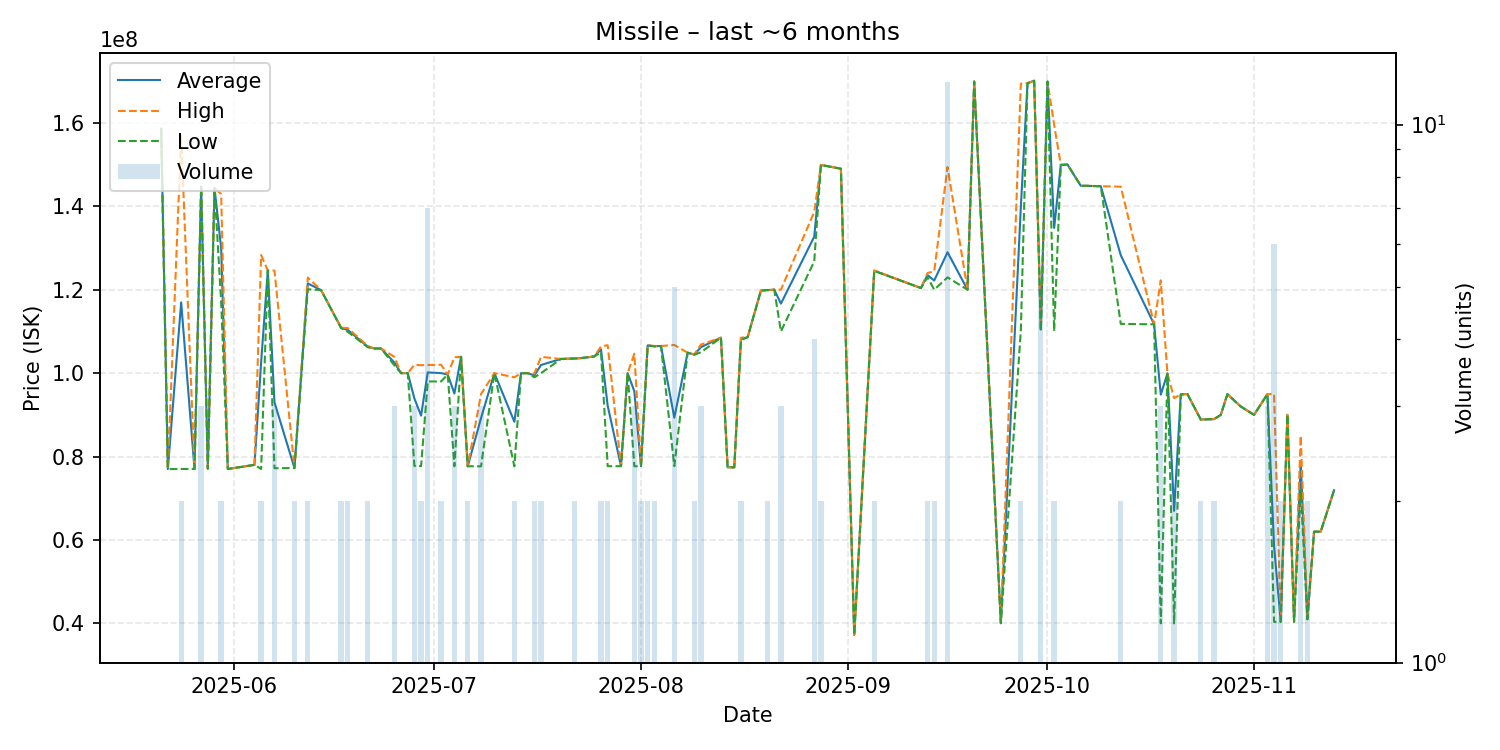

The data file committed next to this chart (first rows):
date, average, highest, lowest, order_count, volume
2025-05-21, 158600000, 158600000, 158600000, 1, 1
2025-05-22, 77000000, 77000000, 77000000, 1, 1
2025-05-24, 116955000, 156900000, 77010000, 2, 2
2025-05-26, 77030000, 77030000, 77030000, 1, 1
2025-05-27, 144733333, 144800000, 144700000, 3, 3
2025-05-28, 77100000, 77100000, 77100000, 1, 1
2025-05-29, 144400000, 144400000, 144400000, 1, 1
2025-05-30, 130000000, 142900000, 117100000, 2, 2
2025-05-31, 77020000, 77020000, 77020000, 1, 1
2025-06-04, 78000000, 78000000, 78000000, 1, 1
2025-06-05, 102665000, 128300000, 77030000, 2, 2
2025-06-06, 124600000, 124600000, 124600000, 1, 1
2025-06-07, 93000000, 124600000, 77200000, 2, 3
2025-06-10, 77255000, 77260000, 77250000, 2, 2
2025-06-12, 121500000, 122900000, 120100000, 2, 2
2025-06-14, 119900000, 119900000, 119900000, 1, 1
2025-06-17, 110850000, 110900000, 110800000, 2, 2
2025-06-18, 110350000, 110800000, 109900000, 2, 2
2025-06-21, 106350000, 106500000, 106200000, 2, 2
2025-06-22, 105900000, 105900000, 105900000, 1, 1
2025-06-23, 105900000, 105900000, 105900000, 1, 1
2025-06-25, 102533333, 103900000, 101850000, 3, 3
2025-06-26, 99990000, 99990000, 99990000, 1, 1
2025-06-27, 100000000, 100000000, 100000000, 1, 1
2025-06-28, 93906667, 102000000, 77720000, 3, 3
2025-06-29, 89805000, 101900000, 77710000, 2, 2
2025-06-30, 100171429, 101950000, 98000000, 7, 7
2025-07-02, 100000000, 102000000, 98000000, 2, 2
2025-07-03, 99680000, 99680000, 99680000, 1, 1
2025-07-04, 95090000, 103800000, 77670000, 3, 3
2025-07-05, 103900000, 103900000, 103900000, 1, 1
2025-07-06, 77670000, 77670000, 77670000, 1, 2
2025-07-08, 89220000, 95000000, 77660000, 3, 3
2025-07-10, 100000000, 100000000, 100000000, 1, 1
2025-07-13, 88330000, 99000000, 77660000, 2, 2
2025-07-14, 99980000, 99980000, 99980000, 1, 1
2025-07-15, 99990000, 99990000, 99990000, 1, 1
2025-07-16, 99445000, 99890000, 99000000, 2, 2
2025-07-17, 101945000, 103900000, 99990000, 2, 2
2025-07-20, 103400000, 103400000, 103400000, 1, 1
2025-07-22, 103500000, 103500000, 103500000, 2, 2
2025-07-23, 103600000, 103600000, 103600000, 1, 1
2025-07-25, 104000000, 104000000, 104000000, 1, 1
2025-07-26, 105700000, 106400000, 105000000, 2, 2
2025-07-27, 92195000, 106700000, 77690000, 2, 2
2025-07-29, 77690000, 77690000, 77690000, 1, 1
2025-07-30, 99990000, 99990000, 99990000, 1, 1
2025-07-31, 95660000, 104650000, 77680000, 3, 3
2025-08-01, 77690000, 77690000, 77690000, 1, 2
2025-08-02, 106650000, 106700000, 106600000, 2, 2
2025-08-03, 106450000, 106500000, 106400000, 2, 2
2025-08-04, 106500000, 106500000, 106500000, 1, 1
2025-08-06, 89312000, 106750000, 77690000, 4, 5
2025-08-08, 104900000, 104900000, 104900000, 1, 1
2025-08-09, 104450000, 104500000, 104400000, 2, 2
2025-08-10, 106233333, 106850000, 105000000, 3, 3
2025-08-13, 108500000, 108500000, 108500000, 1, 1
2025-08-14, 77430000, 77430000, 77430000, 1, 1
2025-08-15, 77420000, 77420000, 77420000, 1, 1
2025-08-16, 108200000, 108500000, 107900000, 2, 2
... 52 more rows
